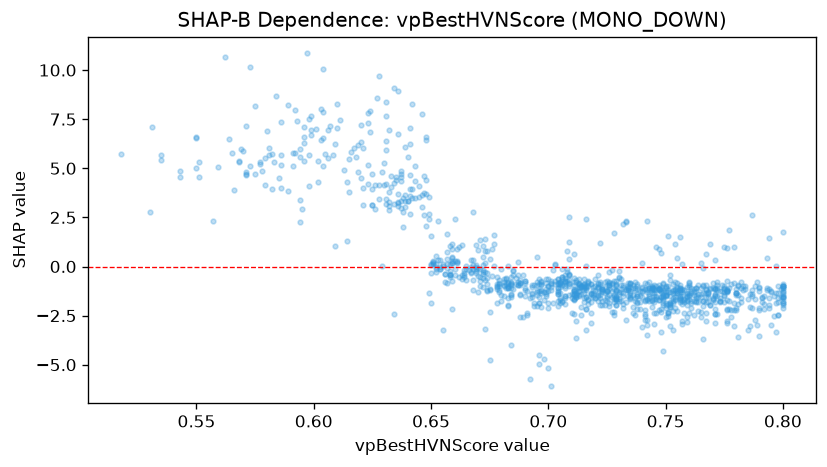

Data behind this chart, as committed beside it:
feature_value, shap_value
0.672, -1.027
0.776, -2.204
0.636, 6.725
0.75, -2.118
0.786, -2.04
0.754, -1.694
0.717, -1.904
0.695, -1.301
0.711, -2.42
0.634, 9.096
0.75, -1.507
0.748, -1.555
0.675, -2.321
0.754, -1.535
0.727, -0.8287
0.749, -1.427
0.775, -1.786
0.704, -1.415
0.8, -1.56
0.721, -1.774
0.768, -1.28
0.756, -1.798
0.737, -1.194
0.751, -1.912
0.8, -1.972
0.747, -2.226
0.624, 6.855
0.704, -1.087
0.776, -2.183
0.753, -1.874
0.757, -1.884
0.797, -1.332
0.68, -1.475
0.747, -1.702
0.765, 0.1682
0.727, -1.529
0.737, -2.462
0.781, -1.932
0.775, -1.301
0.705, -0.7869
0.78, -1.37
0.718, -0.8681
0.764, -0.9469
0.783, -1.004
0.766, -1.006
0.757, -2.907
0.651, 0.2747
0.761, -2.104
0.752, -1.319
0.746, -2.378
0.717, -1.705
0.688, -2.557
0.763, -1.603
0.706, -1.818
0.735, -1.657
0.674, -0.8715
0.681, -0.6135
0.722, -0.9147
0.8, -1.101
0.779, -3.036
... 1,092 more rows
